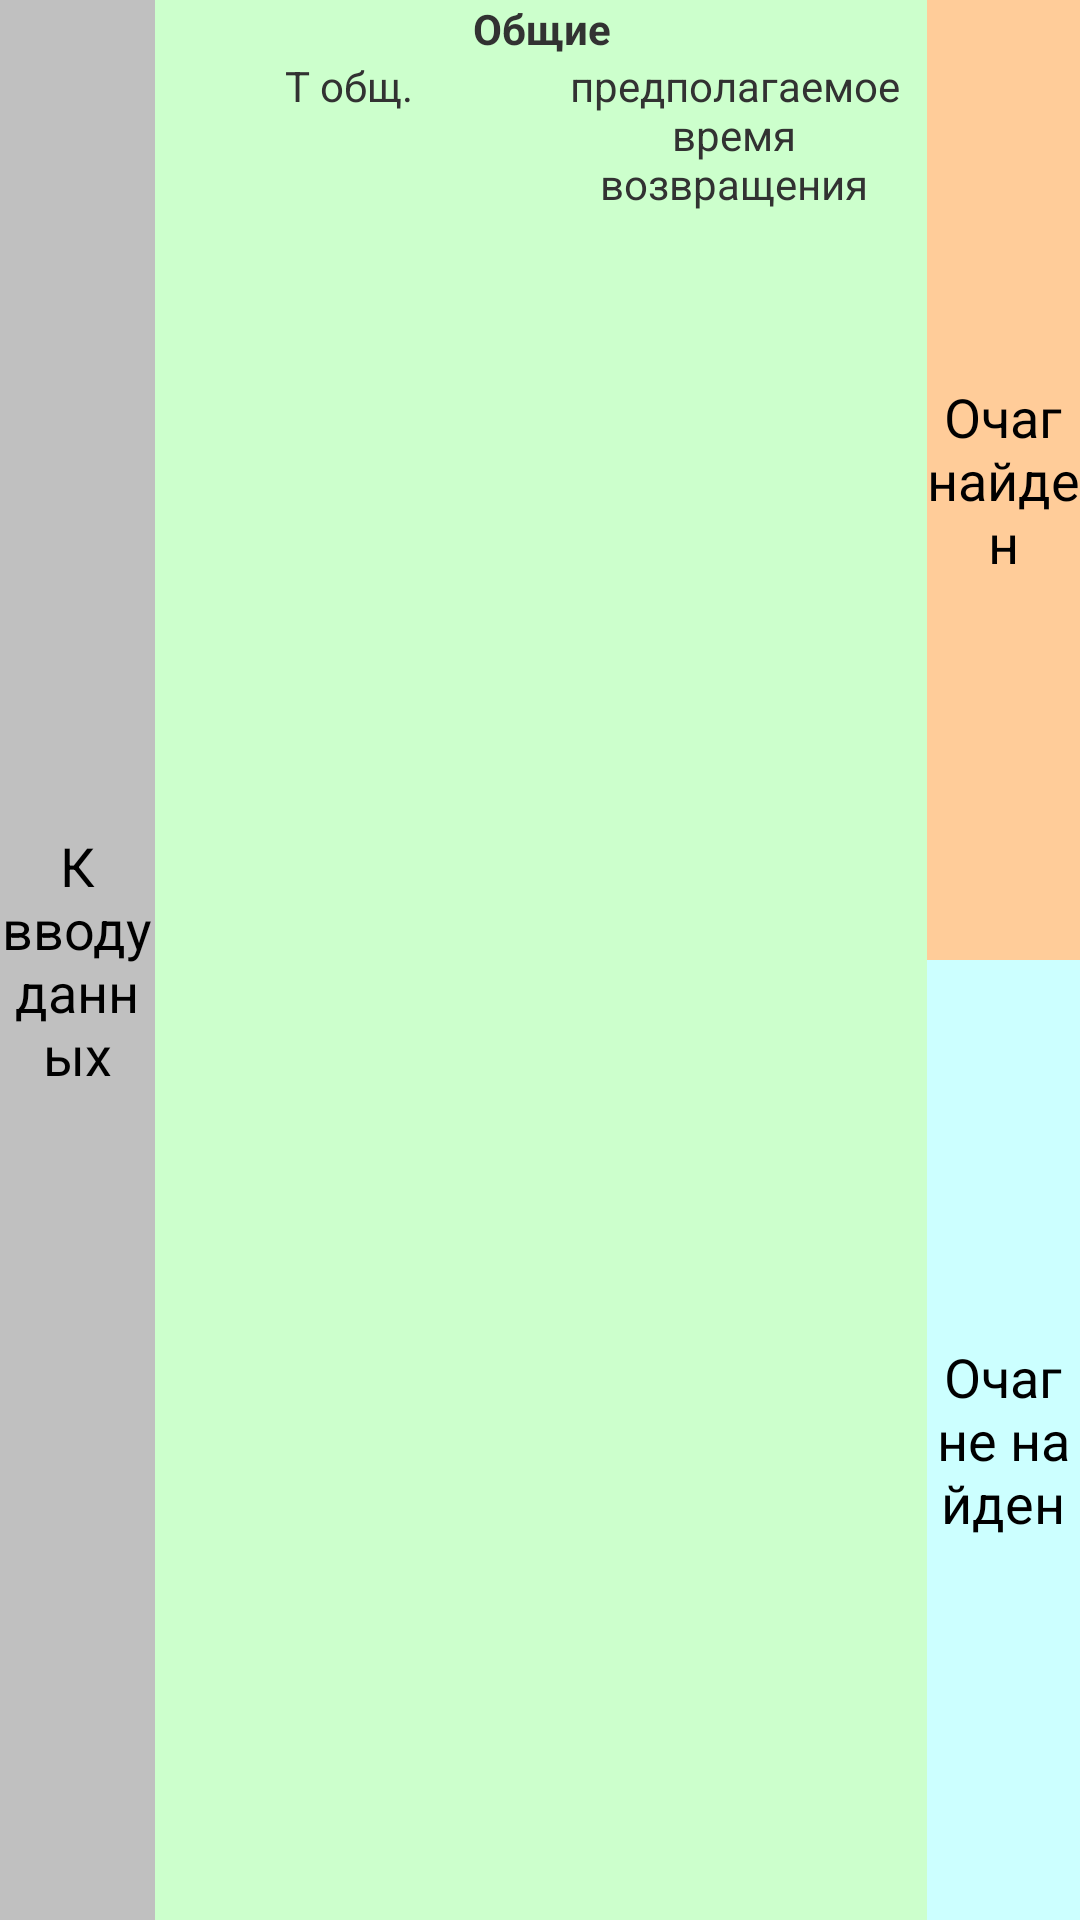

Write the Android layout XML for this screen, with the resource values it uses.
<!-- AndroidManifest.xml: application theme AppTheme -->
<!-- res/layout/common.xml -->
<LinearLayout xmlns:android="http://schemas.android.com/apk/res/android"
    xmlns:tools="http://schemas.android.com/tools"
    android:layout_width="match_parent"
    android:layout_height="match_parent"
    android:background="@color/green"
    android:orientation="horizontal"
    tools:context=".MainActivity" >

    <TextView
        android:id="@+id/to_p"
        android:layout_width="fill_parent"
        android:layout_height="fill_parent"
        android:layout_weight="6"
        android:background="@color/silver"
        android:clickable="true"
        android:gravity="center"
        android:text="К вводу данных"
        android:textAppearance="?android:attr/textAppearanceMedium" />

    <LinearLayout
        android:layout_width="fill_parent"
        android:layout_height="fill_parent"
        android:orientation="vertical"
        android:layout_weight="2" >

        <TextView
            android:layout_width="fill_parent"
            android:layout_height="wrap_content"
            android:gravity="center"
            android:text="Общие"
            android:textStyle="bold"
            android:background="@color/green"
            android:textAppearance="?android:attr/textAppearanceSmall" />
        
        <LinearLayout
            android:orientation="horizontal"
            android:layout_width="fill_parent"
            android:layout_height="wrap_content"
            android:background="@color/green" >

            <TextView
                android:layout_width="fill_parent"
                android:layout_height="wrap_content"
                android:layout_weight="1"
                android:gravity="center"
                android:text="Т общ."
                android:textAppearance="?android:attr/textAppearanceSmall" />

            <TextView
                android:layout_width="fill_parent"
                android:layout_height="wrap_content"
                android:layout_weight="1"
                android:gravity="center"
                android:text="предполагаемое время возвращения"
                android:textAppearance="?android:attr/textAppearanceSmall" />
        </LinearLayout>
        <LinearLayout
            android:orientation="horizontal"
            android:layout_width="fill_parent"
            android:layout_height="fill_parent"
            android:background="@color/green" >
            
            <TextView
                android:id="@+id/E5"
                android:layout_width="fill_parent"
                android:layout_height="fill_parent"
                android:layout_weight="1"
                android:gravity="center"
                android:textSize="40sp" />

            <TextView
                android:id="@+id/F5"
                android:layout_width="fill_parent"
                android:layout_height="fill_parent"
                android:layout_weight="1"
                android:gravity="center"
                android:textSize="40sp" />
        </LinearLayout>
    </LinearLayout>

    <LinearLayout
        android:layout_width="fill_parent"
        android:layout_height="fill_parent"
        android:layout_weight="6"
        android:orientation="vertical" >

        <TextView
            android:id="@+id/to_found"
            android:layout_width="fill_parent"
            android:layout_height="fill_parent"
            android:background="@color/orange"
            android:clickable="true"
	        android:layout_weight="1"
            android:gravity="center"
            android:text="Очаг найден"
            android:textAppearance="?android:attr/textAppearanceMedium" />
        <TextView
            android:id="@+id/to_not_found"
            android:layout_width="fill_parent"
            android:layout_height="fill_parent"
            android:background="@color/aqua"
            android:clickable="true"
	        android:layout_weight="1"
            android:gravity="center"
            android:text="Очаг не найден"
            android:textAppearance="?android:attr/textAppearanceMedium" />
        
    </LinearLayout>
</LinearLayout>
<!-- resources referenced by this layout -->
<resources>
  <color name="aqua">#ffCCFFFF</color>
  <color name="green">#ffCCFFCC</color>
  <color name="orange">#ffFFCC99</color>
  <color name="silver">#ffC0C0C0</color>
  <style name="AppTheme" parent="AppBaseTheme">
          
      </style>
  <style name="AppBaseTheme" parent="android:Theme.Light">
          
      </style>
</resources>
